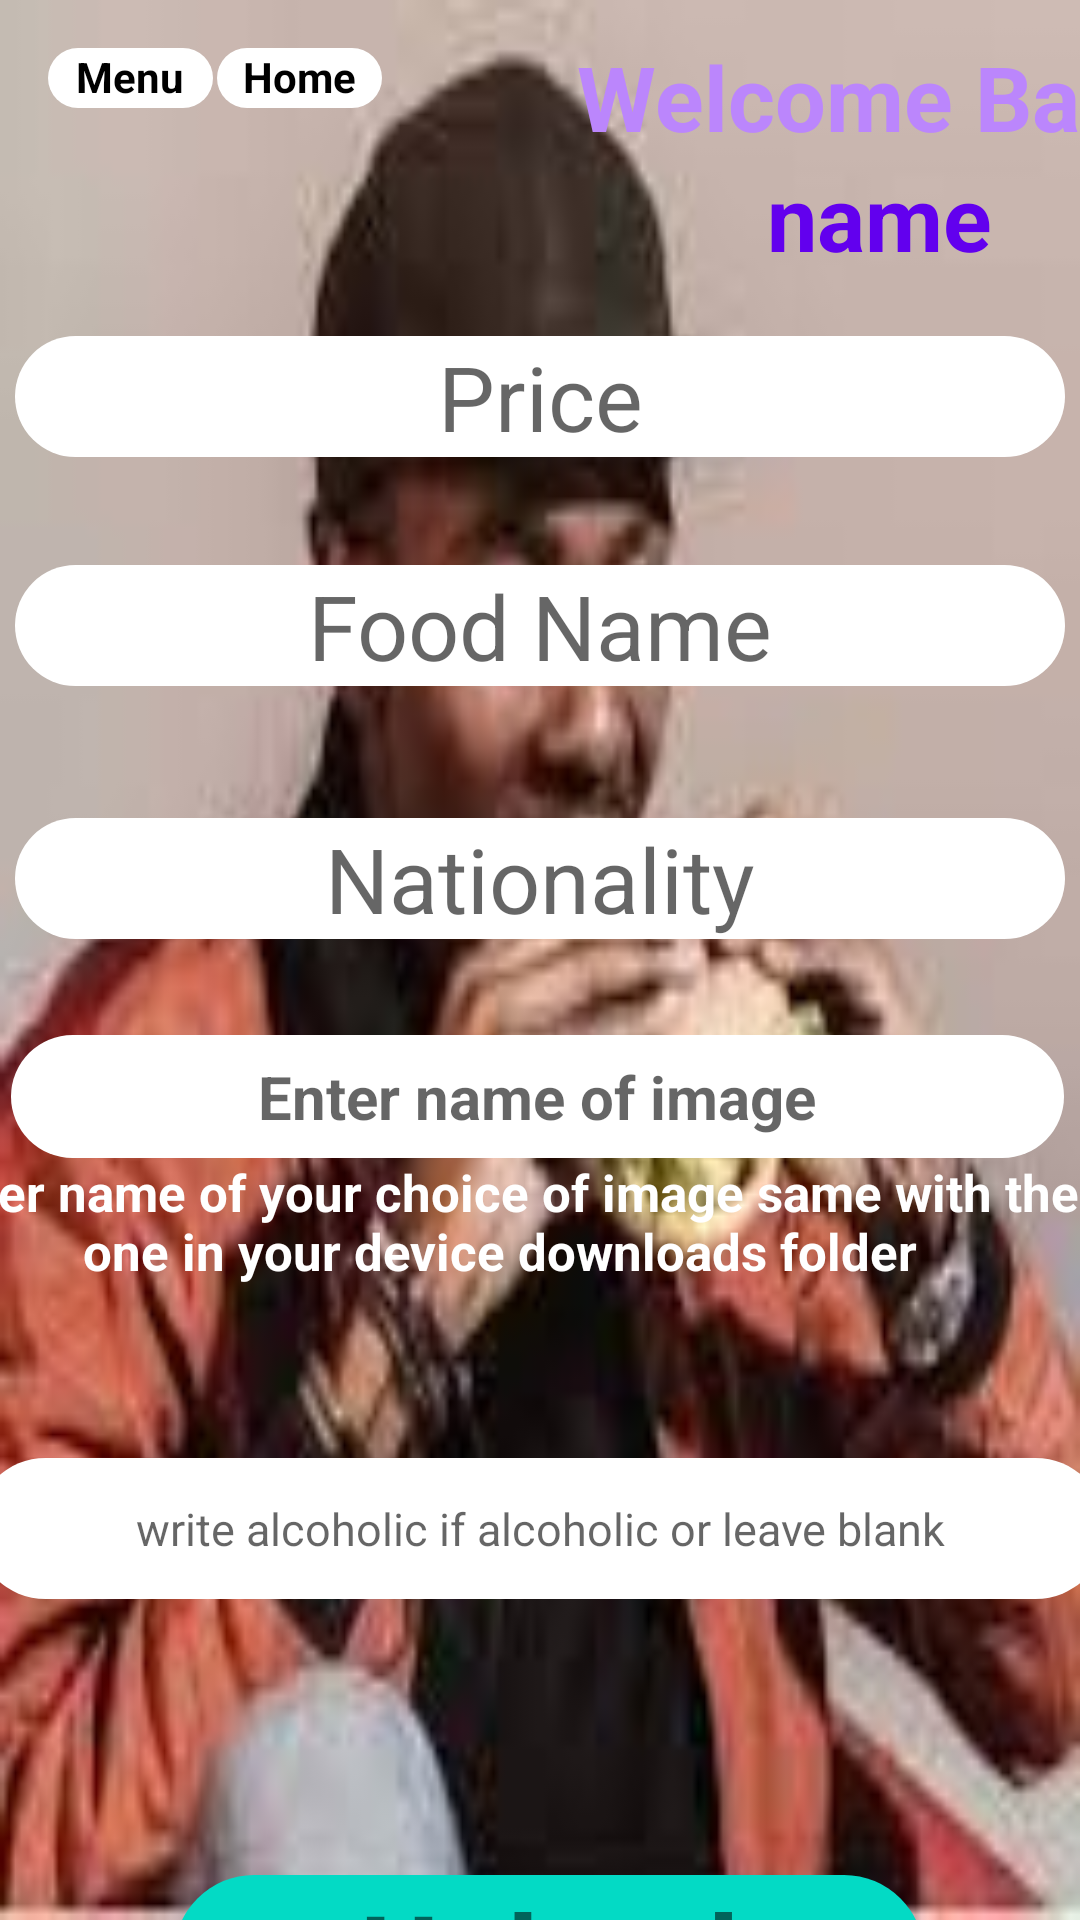

Android layout source for this screen:
<!-- AndroidManifest.xml: application theme Theme.DigitalRestaurant -->
<!-- res/layout/activity_seller_upload_page.xml -->
<?xml version="1.0" encoding="utf-8"?>
<androidx.constraintlayout.widget.ConstraintLayout xmlns:android="http://schemas.android.com/apk/res/android"
    xmlns:app="http://schemas.android.com/apk/res-auto"
    xmlns:tools="http://schemas.android.com/tools"
    android:layout_width="match_parent"
    android:layout_height="match_parent"
    android:background="@drawable/blackmaneatingbugger"
    tools:context=".Authentications.SellerUploadPage">


    <EditText
        android:id="@+id/alcoholic"
        android:layout_width="377dp"
        android:layout_height="47dp"
        android:layout_marginTop="100dp"
        android:background="@drawable/homekeyback"
        android:ems="10"
        android:hint="write alcoholic if alcoholic or leave blank"
        android:inputType="textPersonName"
        android:textAlignment="center"
        android:textSize="15sp"
        app:layout_constraintEnd_toEndOf="parent"
        app:layout_constraintHorizontal_bias="0.529"
        app:layout_constraintStart_toStartOf="parent"
        app:layout_constraintTop_toBottomOf="@+id/Imagelabel" />

    <TextView
        android:id="@+id/menuKey"
        android:layout_width="55dp"
        android:layout_height="20dp"
        android:layout_marginStart="16dp"
        android:layout_marginTop="16dp"
        android:background="@drawable/homekeyback"
        android:text="Menu"
        android:textAlignment="center"
        android:textColor="@color/design_default_color_on_secondary"
        android:textStyle="bold"
        app:layout_constraintStart_toStartOf="parent"
        app:layout_constraintTop_toTopOf="parent" />

    <TextView
        android:id="@+id/pageOneomekey"
        android:layout_width="55dp"
        android:layout_height="20dp"
        android:layout_marginTop="16dp"
        android:layout_marginEnd="228dp"
        android:background="@drawable/homekeyback"
        android:text="Home"
        android:textAlignment="center"
        android:textColor="@color/design_default_color_on_secondary"
        android:textStyle="bold"
        app:layout_constraintEnd_toEndOf="parent"
        app:layout_constraintHorizontal_bias="0.245"
        app:layout_constraintStart_toEndOf="@+id/menuKey"
        app:layout_constraintTop_toTopOf="parent" />

    <EditText
        android:id="@+id/priceOfFood"
        android:layout_width="wrap_content"
        android:layout_height="wrap_content"
        android:layout_marginTop="112dp"
        android:background="@drawable/homekeyback"
        android:ems="10"
        android:hint="Price"
        android:inputType="textPersonName"
        android:textAlignment="center"
        android:textSize="30dp"
        app:layout_constraintEnd_toEndOf="parent"
        app:layout_constraintHorizontal_bias="0.491"
        app:layout_constraintStart_toStartOf="parent"
        app:layout_constraintTop_toTopOf="parent" />

    <EditText
        android:id="@+id/nameOfFoodItem"
        android:layout_width="wrap_content"
        android:layout_height="wrap_content"
        android:layout_marginTop="36dp"
        android:background="@drawable/homekeyback"
        android:ems="10"
        android:hint="Food Name"
        android:inputType="textPersonName"
        android:textAlignment="center"
        android:textSize="30sp"
        app:layout_constraintEnd_toEndOf="parent"
        app:layout_constraintHorizontal_bias="0.491"
        app:layout_constraintStart_toStartOf="parent"
        app:layout_constraintTop_toBottomOf="@+id/priceOfFood" />

    <EditText
        android:id="@+id/nationalityOfItem"
        android:layout_width="wrap_content"
        android:layout_height="wrap_content"
        android:layout_marginTop="44dp"
        android:background="@drawable/homekeyback"
        android:ems="10"
        android:hint="Nationality"
        android:inputType="textPersonName"
        android:textAlignment="center"
        android:textSize="30dp"
        app:layout_constraintEnd_toEndOf="parent"
        app:layout_constraintHorizontal_bias="0.491"
        app:layout_constraintStart_toStartOf="parent"
        app:layout_constraintTop_toBottomOf="@+id/nameOfFoodItem" />

    <TextView
        android:id="@+id/selleruploadBtn"
        android:layout_width="250dp"
        android:layout_height="wrap_content"
        android:layout_marginTop="92dp"
        android:background="@drawable/selleruploadbtn"
        android:text="Upload"
        android:textAlignment="center"
        android:textSize="40sp"
        android:textStyle="bold"
        app:layout_constraintEnd_toEndOf="parent"
        app:layout_constraintHorizontal_bias="0.527"
        app:layout_constraintStart_toStartOf="parent"
        app:layout_constraintTop_toBottomOf="@+id/alcoholic" />

    <EditText
        android:id="@+id/Imagelabel"
        android:layout_width="351dp"
        android:layout_height="41dp"
        android:layout_marginTop="32dp"
        android:background="@drawable/homekeyback"
        android:ems="10"
        android:hint="Enter name of image"
        android:inputType="textPersonName"
        android:textAlignment="center"
        android:textColor="@color/Ash"
        android:textSize="20dp"
        android:textStyle="bold"
        app:layout_constraintEnd_toEndOf="parent"
        app:layout_constraintHorizontal_bias="0.4"
        app:layout_constraintStart_toStartOf="parent"
        app:layout_constraintTop_toBottomOf="@+id/nationalityOfItem" />

    <TextView
        android:id="@+id/Welcome"
        android:layout_width="wrap_content"
        android:layout_height="wrap_content"
        android:layout_marginStart="192dp"
        android:layout_marginTop="12dp"
        android:text="Welcome Back"
        android:textAlignment="center"
        android:textColor="@color/purple_200"
        android:textSize="30dp"
        android:textStyle="bold"
        app:layout_constraintStart_toStartOf="parent"
        app:layout_constraintTop_toTopOf="parent" />

    <TextView
        android:id="@+id/vendorName"
        android:layout_width="wrap_content"
        android:layout_height="wrap_content"
        android:layout_marginTop="52dp"
        android:layout_marginRight="3dp"
        android:text="name"
        android:textAlignment="center"
        android:textColor="@color/purple_500"
        android:textSize="30dp"
        android:textStyle="bold"
        app:layout_constraintEnd_toEndOf="parent"
        app:layout_constraintHorizontal_bias="0.907"
        app:layout_constraintStart_toStartOf="parent"
        app:layout_constraintTop_toTopOf="parent" />

    <TextView
        android:id="@+id/imageDesc"
        android:layout_width="387dp"
        android:layout_height="45dp"
        android:text="Enter name of your choice of image same with the one in your device downloads folder"
        android:textAlignment="center"
        android:textColor="@color/white"
        android:textSize="17dp"
        android:textStyle="bold"
        app:layout_constraintEnd_toEndOf="parent"
        app:layout_constraintHorizontal_bias="1.0"
        app:layout_constraintStart_toStartOf="parent"
        app:layout_constraintTop_toBottomOf="@+id/Imagelabel" />
</androidx.constraintlayout.widget.ConstraintLayout>
<!-- resources referenced by this layout -->
<resources>
  <color name="Ash">#B2BEB5</color>
  <color name="purple_200">#FFBB86FC</color>
  <color name="purple_500">#FF6200EE</color>
  <color name="white">#FFFFFFFF</color>
  <!-- drawable blackmaneatingbugger: jpeg bitmap (drawable-hdpi, 6217 bytes) -->
  <!-- drawable homekeyback (drawable) -->
  <?xml version="1.0" encoding="utf-8"?>
  <selector xmlns:android="http://schemas.android.com/apk/res/android">
      <item>
  
          <shape android:shape="rectangle">
          <solid android:color="@color/cardview_light_background"/>
          <corners android:radius="50sp"/>
          </shape>
      </item>
  
  
  
  </selector>
  <!-- drawable selleruploadbtn (drawable) -->
  <?xml version="1.0" encoding="utf-8"?>
  <selector xmlns:android="http://schemas.android.com/apk/res/android">
      <item>
  
          <shape android:shape="rectangle">
              <solid android:color="@color/teal_200"/>
              <corners android:radius="50sp"/>
          </shape>
      </item>
  
  
  
  </selector>
  <style name="Theme.DigitalRestaurant" parent="Theme.MaterialComponents.DayNight.DarkActionBar">
          
          <item name="colorPrimary">@color/purple_500</item>
          <item name="colorPrimaryVariant">@color/purple_700</item>
          <item name="colorOnPrimary">@color/white</item>
          
          <item name="colorSecondary">@color/teal_200</item>
          <item name="colorSecondaryVariant">@color/teal_700</item>
          <item name="colorOnSecondary">@color/black</item>
          
          <item name="android:statusBarColor" tools:targetApi="l">?attr/colorPrimaryVariant</item>
          
      </style>
  <color name="teal_200">#FF03DAC5</color>
  <color name="purple_700">#FF3700B3</color>
  <color name="teal_700">#FF018786</color>
  <color name="black">#FF000000</color>
</resources>
